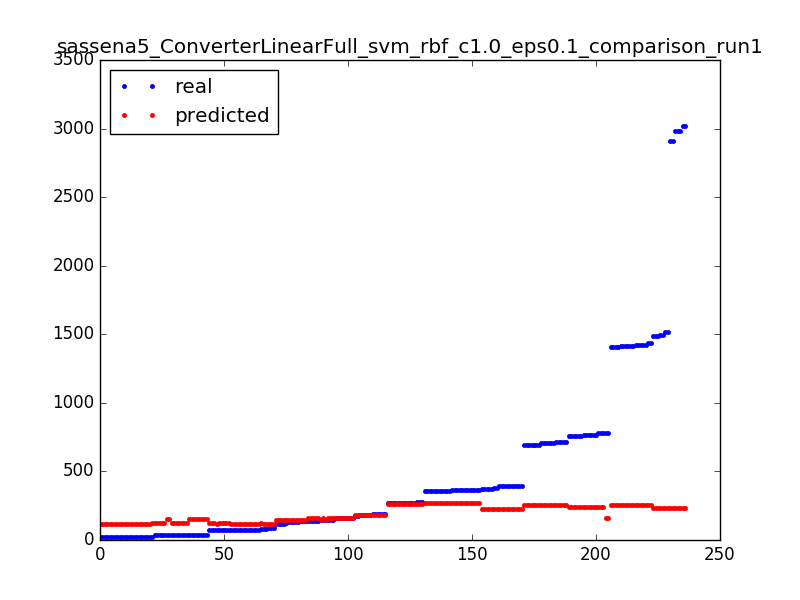

The table this chart was drawn from, first rows:
186.0, 183.899726563
86.0, 116.6
1495, 235.6
375.0, 225.6
757.0, 243.6
35.0, 127.6
757.0, 243.6
391.0, 225.6
73.0, 116.6
19.0, 119.6
158.0, 158.9
711.0, 256.6
73.0, 116.6
270.0, 259.6
1438, 257.6
35.0, 127.6
695.0, 256.6
25.0, 119.6
139.0, 144.9
705.0, 256.6
2981, 235.6
2981, 235.6
362.0, 267.6
134.0, 144.9
19.0, 119.6
1418, 257.6
362.0, 267.6
158.0, 158.9
120.0, 144.9
183.0, 183.9
270.0, 259.6
711.0, 256.6
33.0, 127.6
363.0, 267.6
38.0, 156.6
356.0, 267.6
19.0, 119.6
356.0, 267.6
120.0, 144.9
696.0, 256.6
1490, 235.6
35.0, 156.6
777.0, 243.6
159.0, 158.9
140.0, 158.9
391.0, 225.6
705.0, 256.6
757.0, 243.6
391.0, 225.6
356.0, 267.6
75.0, 116.6
270.0, 259.6
1418, 257.6
184.0, 183.9
272.0, 259.6
186.0, 183.9
272.0, 259.6
159.0, 158.9
19.0, 119.6
75.0, 116.6
19.0, 119.6
... 176 more rows
